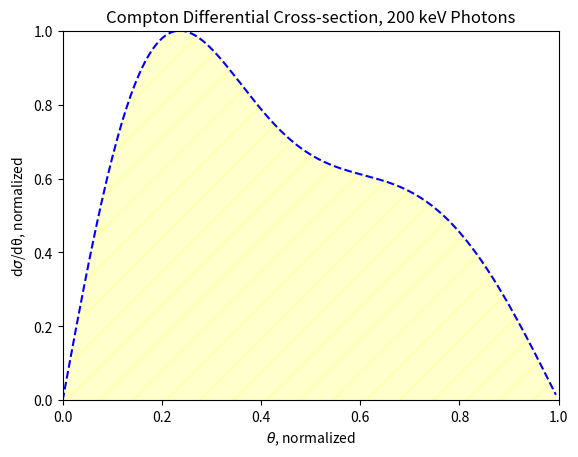

Reproduce this figure in Python.
import numpy as np
import matplotlib.pyplot as plt
from scipy.stats import norm
import math
from statistics import stdev

#-------------------------------------------- Task 7 -------------------------------------------
theta = np.arange(180)

Einit = 0.2

Escat = Einit/(1+Einit/0.511*(1-np.cos(theta*math.pi/180)))

dsigma_dtheta = math.pi*(2.818e-13)**2*(Escat/Einit)**2*(Einit/Escat+Escat/Einit-np.sin(theta*math.pi/180)**2)*np.sin(theta*math.pi/180)

plt.plot(theta/180,dsigma_dtheta/max(dsigma_dtheta),'--',color="blue",label='Normalization of Compton cross section')
plt.fill_between(theta/180,dsigma_dtheta/max(dsigma_dtheta), color='yellow', alpha=0.2, hatch='/')
plt.xlabel('$\u03B8$, normalized')
plt.ylabel('d$\sigma$/d\u03B8, normalized')
plt.title('Compton Differential Cross-section, 200 keV Photons')
plt.xlim(0,1)
plt.ylim(0,1)
plt.show()

print(max(dsigma_dtheta))

